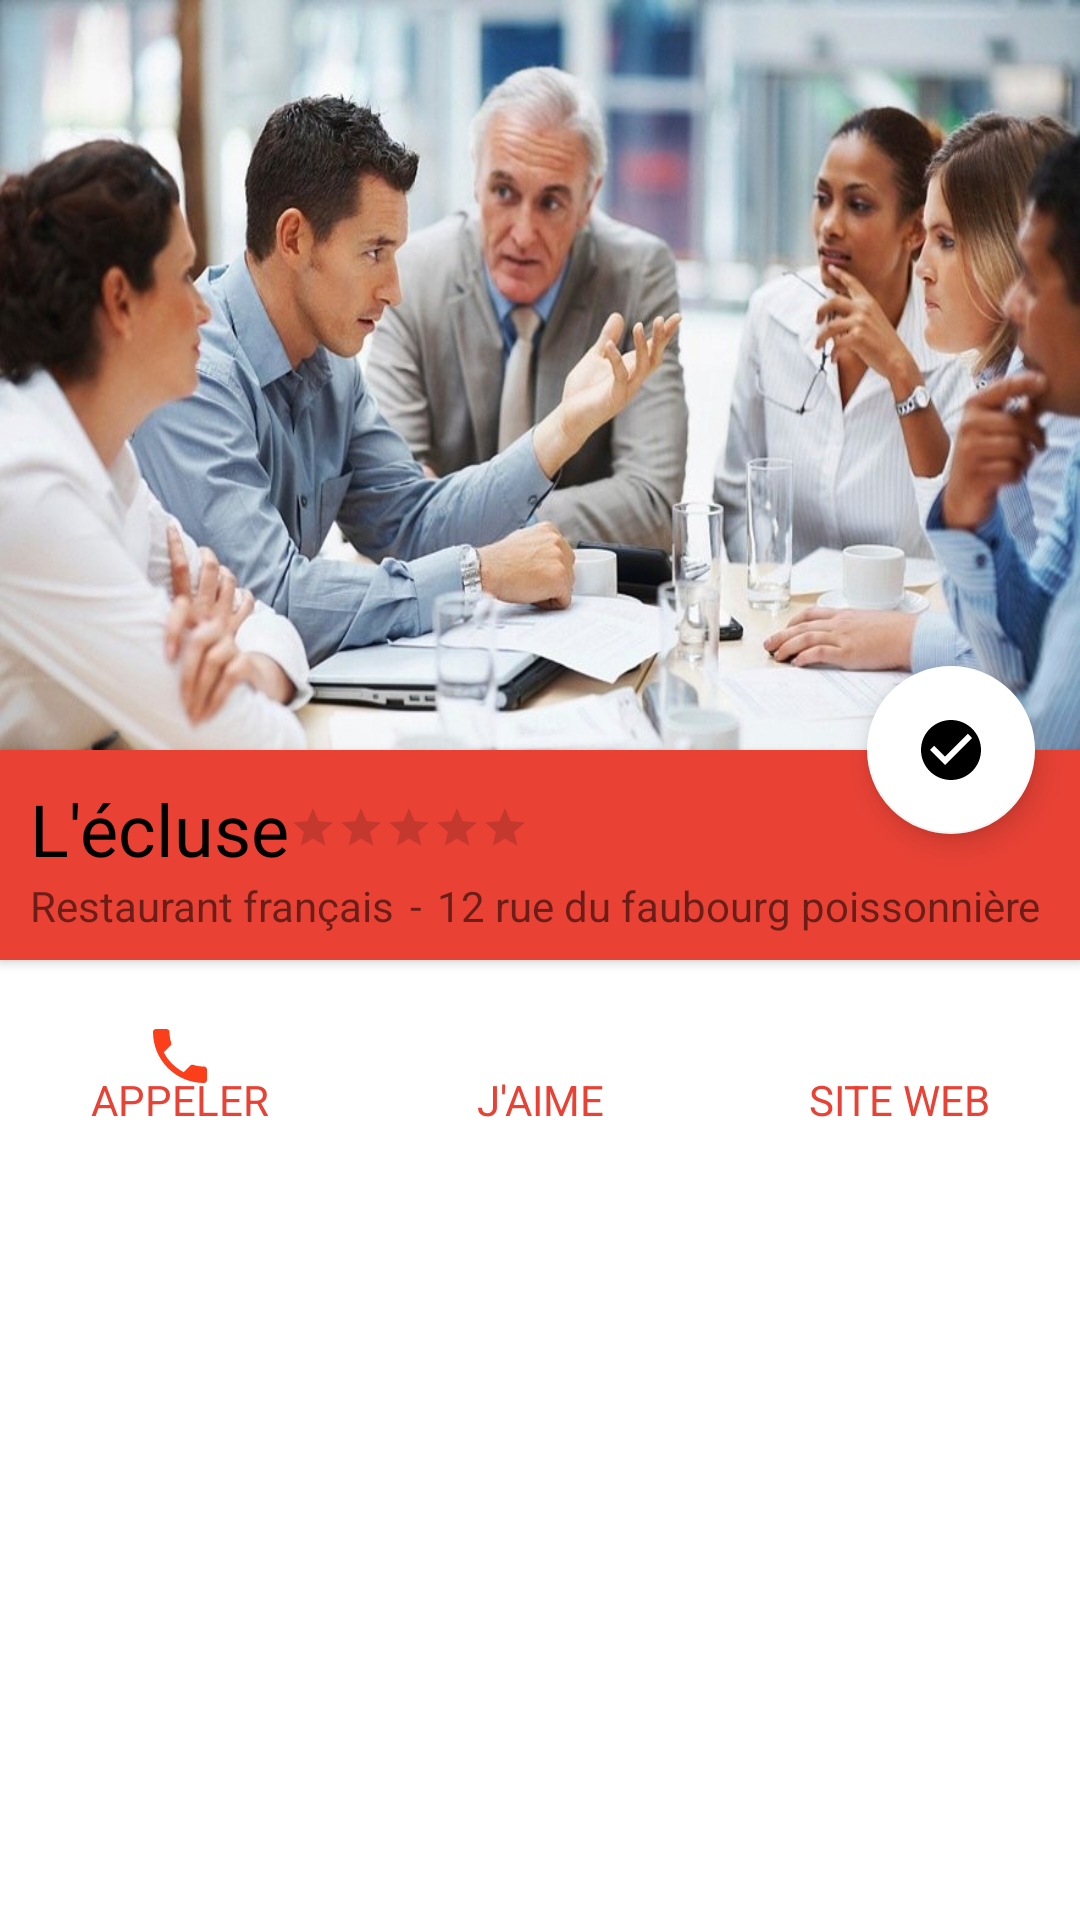

This screen was rendered from an Android layout file. Write that file and the resources it references.
<!-- AndroidManifest.xml: application theme Theme.Go4Lunch -->
<!-- res/layout/activity_details_restaurant.xml -->
<?xml version="1.0" encoding="utf-8"?>
<androidx.constraintlayout.widget.ConstraintLayout xmlns:android="http://schemas.android.com/apk/res/android"
    xmlns:app="http://schemas.android.com/apk/res-auto"
    xmlns:tools="http://schemas.android.com/tools"
    android:layout_width="match_parent"
    android:layout_height="match_parent"
    android:orientation="vertical"
    android:id="@+id/details_restaurant_activity"
    tools:context=".activities.DetailsRestaurantActivity">


        <ImageView
            android:id="@+id/details_activity_image"
            android:layout_width="match_parent"
            android:layout_height="250dp"
            android:src="@drawable/reunion"
            android:adjustViewBounds="true"
            android:scaleType="fitXY"
            app:layout_constraintStart_toStartOf="parent"
            app:layout_constraintTop_toTopOf="parent"
            app:contentDescription="@string/details_restaurant_activity_image"
            android:contentDescription="@string/content_description_details_activity_image"
            />


        <com.google.android.material.floatingactionbutton.FloatingActionButton
            android:id="@+id/details_activity_floating_button"
            android:layout_width="wrap_content"
            android:layout_height="wrap_content"
            app:contentDescription="@string/details_restaurant_activity_floating_button"
            app:layout_constraintTop_toBottomOf="@+id/details_activity_image"
            app:layout_constraintRight_toRightOf="parent"
            app:layout_constraintBottom_toTopOf="@id/details_fragment_cardview_info"
            android:layout_marginEnd="15dp"
            android:clickable="true"
            android:src="@drawable/ic_baseline_check_circle_24"
            app:backgroundTint="@color/white"
            android:focusable="true"
            android:contentDescription="@string/content_description_details_activity_floating_button"
            />


        <androidx.cardview.widget.CardView
            android:id="@+id/details_fragment_cardview_info"
            android:layout_width="match_parent"
            android:layout_height="0dp"
            app:cardCornerRadius="0dp"
            android:orientation="vertical"
            app:cardBackgroundColor="@color/google_red"
            app:layout_constraintTop_toBottomOf="@+id/details_activity_image"
            app:layout_constraintStart_toStartOf="parent"
            app:layout_constraintBottom_toTopOf="@+id/guideline7"
            >

            <LinearLayout
                android:layout_width="match_parent"
                android:layout_height="wrap_content"
                android:orientation="vertical"
                >

            <LinearLayout
                android:layout_width="match_parent"
                android:layout_height="wrap_content"
                android:orientation="horizontal"
                android:layout_marginStart="10dp"
                android:layout_marginTop="10dp"
                >

                <TextView
                    android:id="@+id/details_restaurant_name"
                    android:layout_width="wrap_content"
                    android:layout_height="wrap_content"
                    android:text="@string/activity_details_restaurant_name"
                    android:textSize="24sp"
                    android:textColor="@android:color/black"
                    />

                <RatingBar
                    style="@style/Widget.AppCompat.RatingBar.Small"
                    android:layout_width="wrap_content"
                    android:layout_height="wrap_content"
                    android:layout_gravity="center_vertical" />

            </LinearLayout>

                <LinearLayout
                    android:layout_width="wrap_content"
                    android:layout_height="wrap_content"
                    android:orientation="horizontal"
                    android:layout_marginStart="10dp"
                    >

                    <TextView
                        android:layout_width="wrap_content"
                        android:layout_height="wrap_content"
                        android:text="@string/restaurant_type"
                        />

                    <TextView
                        android:layout_width="wrap_content"
                        android:layout_height="wrap_content"
                        android:text="@string/restaurant_tiret"
                        android:layout_marginStart="5dp"
                        />

                    <TextView
                        android:id="@+id/details_restaurant_address"
                        android:layout_width="wrap_content"
                        android:layout_height="wrap_content"
                        android:text="@string/restaurant_address"
                        android:layout_marginStart="5dp"
                        />

                </LinearLayout>


            </LinearLayout>


        </androidx.cardview.widget.CardView>


    <androidx.constraintlayout.widget.Guideline
        android:id="@+id/guideline5"
        android:layout_width="wrap_content"
        android:layout_height="wrap_content"
        android:orientation="horizontal"
        app:layout_constraintGuide_percent="0.60"
        />

    <androidx.constraintlayout.widget.Guideline
        android:id="@+id/guideline7"
        android:layout_width="wrap_content"
        android:layout_height="wrap_content"
        android:orientation="horizontal"
        app:layout_constraintGuide_percent="0.50"
        />

    <ImageButton
        android:id="@+id/detail_activity_call_button"
        android:layout_width="0dp"
        android:layout_height="0dp"
        android:backgroundTint="#00FFFFFF"
        android:contentDescription="@string/button_to_call_the_restaurant"
        app:layout_constraintBottom_toTopOf="@+id/guideline5"
        app:layout_constraintEnd_toStartOf="@+id/detail_activity_like_button"
        app:layout_constraintStart_toStartOf="parent"
        app:layout_constraintTop_toTopOf="@+id/guideline7"
        app:srcCompat="@drawable/ic_baseline_phone_24"
        />

    <ImageButton
        android:id="@+id/detail_activity_like_button"
        android:layout_width="0dp"
        android:layout_height="0dp"
        android:backgroundTint="#00FFFFFF"
        android:contentDescription="@string/button_to_add_the_restaurant_to_the_favourite"
        app:layout_constraintBottom_toTopOf="@+id/guideline5"
        app:layout_constraintEnd_toStartOf="@+id/detail_activity_website_button"
        app:layout_constraintStart_toEndOf="@+id/detail_activity_call_button"
        app:layout_constraintTop_toTopOf="@+id/guideline7"
        app:srcCompat="@drawable/ic_star_border_white_24dp"
        />

    <ImageButton
        android:id="@+id/detail_activity_website_button"
        android:layout_width="0dp"
        android:layout_height="0dp"
        android:backgroundTint="#00FFFFFF"
        android:contentDescription="@string/button_to_visit_the_website_of_the_restaurant"
        app:layout_constraintBottom_toTopOf="@+id/guideline5"
        app:layout_constraintEnd_toEndOf="parent"
        app:layout_constraintStart_toEndOf="@+id/detail_activity_like_button"
        app:layout_constraintTop_toTopOf="@+id/guideline7"
        app:srcCompat="@drawable/baseline_public_24"
        />

    <TextView
        android:id="@+id/detail_activity_call_tv"
        android:layout_width="wrap_content"
        android:layout_height="wrap_content"
        android:layout_marginBottom="8dp"
        android:text="@string/call"
        android:textColor="@color/google_red"
        app:layout_constraintBottom_toTopOf="@+id/guideline5"
        app:layout_constraintEnd_toEndOf="@+id/detail_activity_call_button"
        app:layout_constraintStart_toStartOf="@+id/detail_activity_call_button"
        />

    <TextView
        android:id="@+id/detail_activity_like_tv"
        android:layout_width="wrap_content"
        android:layout_height="wrap_content"
        android:layout_marginBottom="8dp"
        android:text="@string/like"
        android:textColor="@color/google_red"
        app:layout_constraintBottom_toTopOf="@+id/guideline5"
        app:layout_constraintEnd_toEndOf="@+id/detail_activity_like_button"
        app:layout_constraintStart_toEndOf="@+id/detail_activity_call_button"
        />

    <TextView
        android:id="@+id/detail_activity_website_tv"
        android:layout_width="wrap_content"
        android:layout_height="wrap_content"
        android:layout_marginBottom="8dp"
        android:text="@string/website"
        android:textColor="@color/google_red"
        app:layout_constraintBottom_toTopOf="@+id/guideline5"
        app:layout_constraintEnd_toEndOf="@+id/detail_activity_website_button"
        app:layout_constraintStart_toEndOf="@+id/detail_activity_like_button"
        />

<androidx.recyclerview.widget.RecyclerView
    android:layout_width="match_parent"
    android:layout_height="0dp"
    android:id="@+id/details_restaurant_activity_recycler_view"
    app:layout_constraintTop_toBottomOf="@+id/guideline5"
    app:layout_constraintBottom_toBottomOf="parent"
    />


</androidx.constraintlayout.widget.ConstraintLayout>
<!-- resources referenced by this layout -->
<resources>
  <color name="google_red">#e94235</color>
  <color name="white">#FFFFFFFF</color>
  <!-- drawable ic_baseline_check_circle_24 (drawable-xxxhdpi) -->
  <vector android:height="24dp"
      android:tint="#5CF19E"
      android:viewportHeight="24"
      android:viewportWidth="24"
      android:width="24dp"
      xmlns:android="http://schemas.android.com/apk/res/android">
      <path
          android:fillColor="@android:color/white"
          android:pathData="M12,2C6.48,2 2,6.48 2,12s4.48,10 10,10 10,-4.48 10,-10S17.52,2 12,2zM10,17l-5,-5 1.41,-1.41L10,14.17l7.59,-7.59L19,8l-9,9z" />
  </vector>
  <!-- drawable ic_baseline_phone_24 (drawable-v24) -->
  <vector android:height="24dp"
      android:tint="#FC3F1B"
      android:viewportHeight="24"
      android:viewportWidth="24"
      android:width="24dp"
      xmlns:android="http://schemas.android.com/apk/res/android">
      <path
          android:fillColor="@android:color/white"
          android:pathData="M6.62,10.79c1.44,2.83 3.76,5.14 6.59,6.59l2.2,-2.2c0.27,-0.27 0.67,-0.36 1.02,-0.24 1.12,0.37 2.33,0.57 3.57,0.57 0.55,0 1,0.45 1,1V20c0,0.55 -0.45,1 -1,1 -9.39,0 -17,-7.61 -17,-17 0,-0.55 0.45,-1 1,-1h3.5c0.55,0 1,0.45 1,1 0,1.25 0.2,2.45 0.57,3.57 0.11,0.35 0.03,0.74 -0.25,1.02l-2.2,2.2z" />
  </vector>
  <!-- drawable reunion: jpg bitmap (drawable-hdpi, 36872 bytes) -->
  <string name="activity_details_restaurant_name">L\'écluse</string>
  <string name="button_to_add_the_restaurant_to_the_favourite">Bouton j\'aime</string>
  <string name="button_to_call_the_restaurant">Appel restaurant par téléphone</string>
  <string name="button_to_visit_the_website_of_the_restaurant">bouton lien vers site web</string>
  <string name="call">APPELER</string>
  <string name="content_description_details_activity_floating_button">contenu description details activity floating bouton</string>
  <string name="content_description_details_activity_image">contenu description image details</string>
  <string name="details_restaurant_activity_floating_button">contenu description floating action bouton</string>
  <string name="details_restaurant_activity_image">contenu description image</string>
  <string name="like">J\'AIME</string>
  <string name="restaurant_address">12 rue du faubourg poissonnière</string>
  <string name="restaurant_tiret">-</string>
  <string name="restaurant_type">Restaurant français</string>
  <string name="website">SITE WEB</string>
  <style name="Theme.Go4Lunch" parent="Theme.MaterialComponents.DayNight.NoActionBar">
          
          <item name="colorPrimary">@color/coral</item>
          <item name="colorPrimaryVariant">@color/firebrick</item>
          <item name="colorOnPrimary">@color/white</item>
          
          <item name="colorSecondary">@color/teal_200</item>
          <item name="colorSecondaryVariant">@color/teal_700</item>
          <item name="colorOnSecondary">@color/black</item>
          
          <item name="android:statusBarColor" tools:targetApi="l">?attr/colorPrimaryVariant</item>
          
      </style>
  <color name="coral">#fc7540</color>
  <color name="firebrick">#b50504</color>
  <color name="teal_200">#FF03DAC5</color>
  <color name="teal_700">#FF018786</color>
  <color name="black">#FF000000</color>
</resources>
